Photos from the image-classification dataset "sample" in the GitHub repository mohamed-abo-taha/defect-detection-qc. Its 5 classes are: contamination, crack, dent, good, scratch.

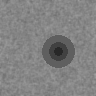
Label: dent

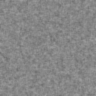
Label: good

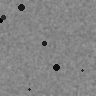
Label: contamination

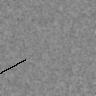
Label: scratch

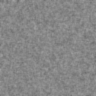
Label: good

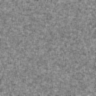
Label: good
